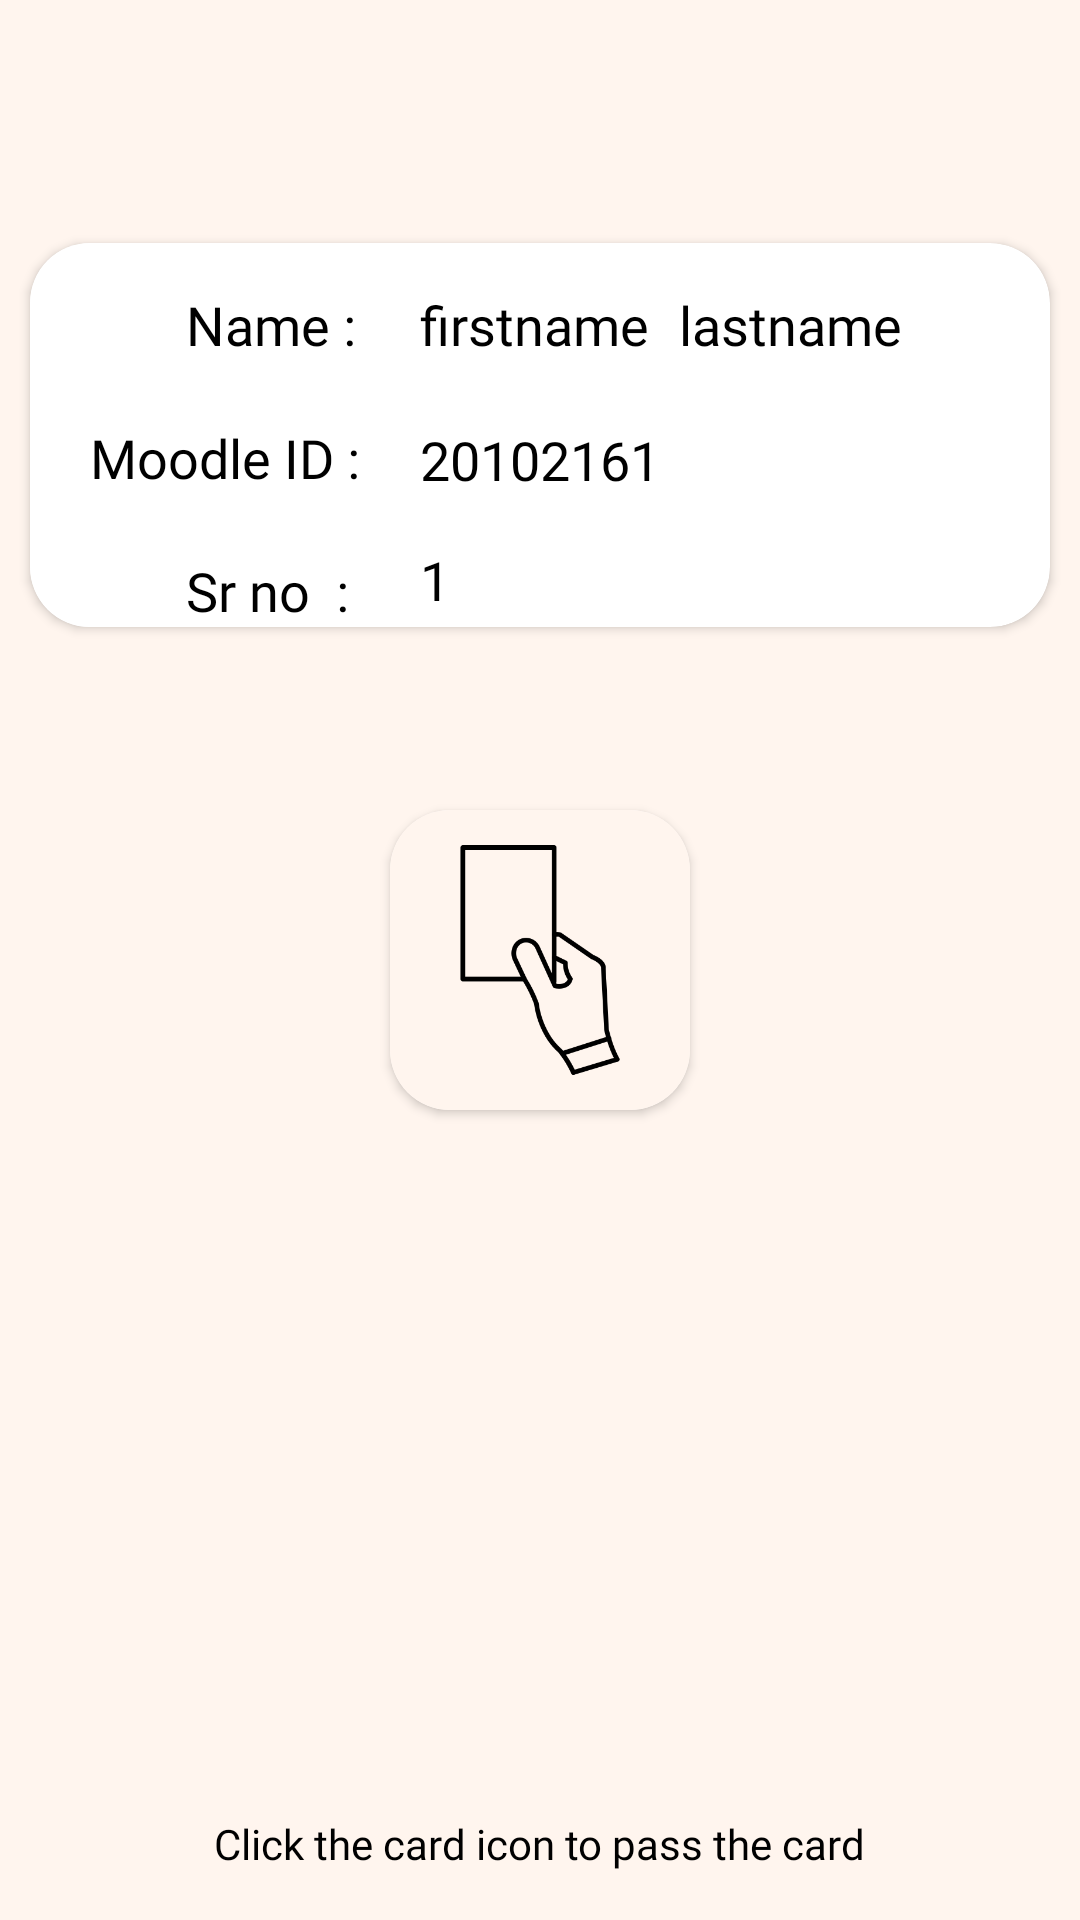

This screen was rendered from an Android layout file. Write that file and the resources it references.
<!-- AndroidManifest.xml: application theme Theme.AppCompat.Light -->
<!-- res/layout/activity_flagthem.xml -->
<?xml version="1.0" encoding="utf-8"?>
<androidx.constraintlayout.widget.ConstraintLayout xmlns:android="http://schemas.android.com/apk/res/android"
    xmlns:app="http://schemas.android.com/apk/res-auto"
    xmlns:tools="http://schemas.android.com/tools"
    android:id="@+id/constraintlayout"
    android:layout_width="match_parent"
    android:layout_height="match_parent"
    android:background="@color/seashell"
    tools:context=".flagthem">

    <TextView
        android:id="@+id/textView"
        android:layout_width="wrap_content"
        android:layout_height="wrap_content"
        android:fontFamily="@font/regularbold"
        android:text="Click the card icon to pass the card"
        android:textColor="@color/black"
        app:layout_constraintBottom_toBottomOf="parent"
        app:layout_constraintEnd_toEndOf="parent"
        app:layout_constraintHorizontal_bias="0.498"
        app:layout_constraintStart_toStartOf="parent"
        app:layout_constraintTop_toBottomOf="@+id/cardViewforbutton"
        app:layout_constraintVertical_bias="0.851" />

    <androidx.cardview.widget.CardView
        android:id="@+id/cardView"
        android:layout_width="match_parent"
        android:layout_height="wrap_content"
        android:layout_marginStart="10dp"
        android:layout_marginEnd="10dp"
        android:background="@color/white"
        app:cardBackgroundColor="@color/white"
        app:cardCornerRadius="20dp"
        app:layout_constraintBottom_toBottomOf="parent"
        app:layout_constraintEnd_toEndOf="parent"
        app:layout_constraintHorizontal_bias="1.0"
        app:layout_constraintStart_toStartOf="parent"
        app:layout_constraintTop_toTopOf="parent"
        app:layout_constraintVertical_bias="0.158">

        <LinearLayout
            android:layout_width="wrap_content"
            android:layout_height="wrap_content"
            android:background="@color/white"
            android:orientation="vertical">


            <TextView
                android:layout_width="wrap_content"
                android:layout_height="wrap_content"
                android:layout_marginStart="52dp"
                android:layout_marginTop="15dp"


                android:background="@color/white"
                android:fontFamily="@font/regularbold"
                android:text="Name :"
                android:textColor="@color/black"
                android:textSize="18sp">

            </TextView>

            <TextView
                android:layout_width="wrap_content"
                android:layout_height="wrap_content"
                android:layout_marginStart="20dp"
                android:layout_marginTop="20dp"
                android:background="@color/white"
                android:fontFamily="@font/regularbold"
                android:text="Moodle ID :"
                android:textColor="@color/black"
                android:textSize="18sp">

            </TextView>

            <TextView
                android:layout_width="wrap_content"
                android:layout_height="wrap_content"
                android:layout_marginStart="52dp"
                android:layout_marginTop="20dp"


                android:background="@color/white"
                android:fontFamily="@font/regularbold"
                android:text="Sr no  :"
                android:textColor="@color/black"
                android:textSize="18sp">

            </TextView>


        </LinearLayout>

        <LinearLayout
            android:layout_width="wrap_content"
            android:layout_height="wrap_content"
            android:layout_marginStart="130dp"
            android:background="@color/white"
            android:orientation="horizontal">


            <TextView
                android:id="@+id/firstnameft"
                android:layout_width="wrap_content"
                android:layout_height="wrap_content"
                android:layout_marginTop="15dp"
                android:background="@color/white"
                android:fontFamily="@font/regularbold"
                android:text="firstname"
                android:textColor="@color/black"
                android:textSize="18sp">

            </TextView>

            <TextView
                android:id="@+id/lastnameft"
                android:layout_width="wrap_content"
                android:layout_height="wrap_content"
                android:layout_marginStart="10dp"
                android:layout_marginTop="15dp"
                android:background="@color/white"
                android:fontFamily="@font/regularbold"
                android:text="lastname"
                android:textColor="@color/black"
                android:textSize="18sp">

            </TextView>


        </LinearLayout>

        <LinearLayout
            android:layout_width="wrap_content"
            android:layout_height="wrap_content"
            android:layout_marginStart="130dp"
            android:layout_marginTop="60dp"
            android:background="@color/white"
            android:orientation="horizontal">

            <TextView
                android:id="@+id/moodleidft"
                android:layout_width="wrap_content"
                android:layout_height="wrap_content"
                android:layout_marginTop="0dp"
                android:background="@color/white"
                android:fontFamily="@font/regularbold"
                android:text="20102161"
                android:textColor="@color/black"
                android:textSize="18sp">

            </TextView>
        </LinearLayout>

        <LinearLayout
            android:layout_width="wrap_content"
            android:layout_height="wrap_content"
            android:layout_marginStart="130dp"
            android:layout_marginTop="100dp"
            android:background="@color/white">

            <TextView
                android:id="@+id/srnoft"
                android:layout_width="match_parent"
                android:layout_height="wrap_content"
                android:background="@color/white"
                android:fontFamily="@font/regularbold"
                android:text="1"
                android:textColor="@color/black"
                android:textSize="18sp">

            </TextView>

        </LinearLayout>


    </androidx.cardview.widget.CardView>


    <androidx.cardview.widget.CardView
        android:id="@+id/cardviewforpassit"
        android:layout_width="wrap_content"
        android:layout_height="wrap_content"
        app:cardBackgroundColor="@color/white"
        app:cardCornerRadius="20dp"
        app:layout_constraintBottom_toBottomOf="parent"
        app:layout_constraintEnd_toEndOf="parent"
        app:layout_constraintHorizontal_bias="0.5"
        app:layout_constraintStart_toStartOf="parent"
        app:layout_constraintTop_toTopOf="parent">


        <ImageView
            android:id="@+id/passit"
            android:layout_width="100dp"
            android:layout_height="100dp"
            app:srcCompat="@drawable/passthecardicon" />
    </androidx.cardview.widget.CardView>


    <androidx.cardview.widget.CardView
        android:id="@+id/cardViewforbutton"
        android:layout_width="wrap_content"
        android:layout_height="wrap_content"
        app:cardBackgroundColor="@color/white"
        app:cardCornerRadius="20dp"
        app:layout_constraintBottom_toBottomOf="parent"
        app:layout_constraintEnd_toEndOf="parent"
        app:layout_constraintHorizontal_bias="0.497"
        app:layout_constraintStart_toStartOf="parent"
        app:layout_constraintTop_toTopOf="parent"
        android:visibility="gone"
        app:layout_constraintVertical_bias="0.802">


        <Button
            android:id="@+id/tologinbtn"
            android:layout_width="100dp"
            android:layout_height="100dp"
            app:layout_constraintBottom_toTopOf="@+id/textView"
            app:layout_constraintEnd_toEndOf="parent"
            app:layout_constraintHorizontal_bias="0.5"
            app:layout_constraintStart_toStartOf="parent"
            app:layout_constraintTop_toBottomOf="@+id/cardView2"
            android:background="@color/white"
            android:text="LOGIN"

            android:textColor="@color/black"
            android:textSize="20sp"
            android:shadowColor="@color/black"

            app:srcCompat="@drawable/passthecardicon" />
    </androidx.cardview.widget.CardView>


</androidx.constraintlayout.widget.ConstraintLayout>
<!-- resources referenced by this layout -->
<resources>
  <color name="black">#FF000000</color>
  <color name="seashell">#FFF5EE</color>
  <color name="white">#FFFFFFFF</color>
  <!-- drawable passthecardicon: png bitmap (drawable-v24, 9277 bytes) -->
  <style name="Theme.AppCompat.Light" parent="android:Theme.Material.Light.NoActionBar">
          <item name="android:statusBarColor">@color/seashell</item>
          <item name="android:background">@color/seashell</item>
      </style>
</resources>
